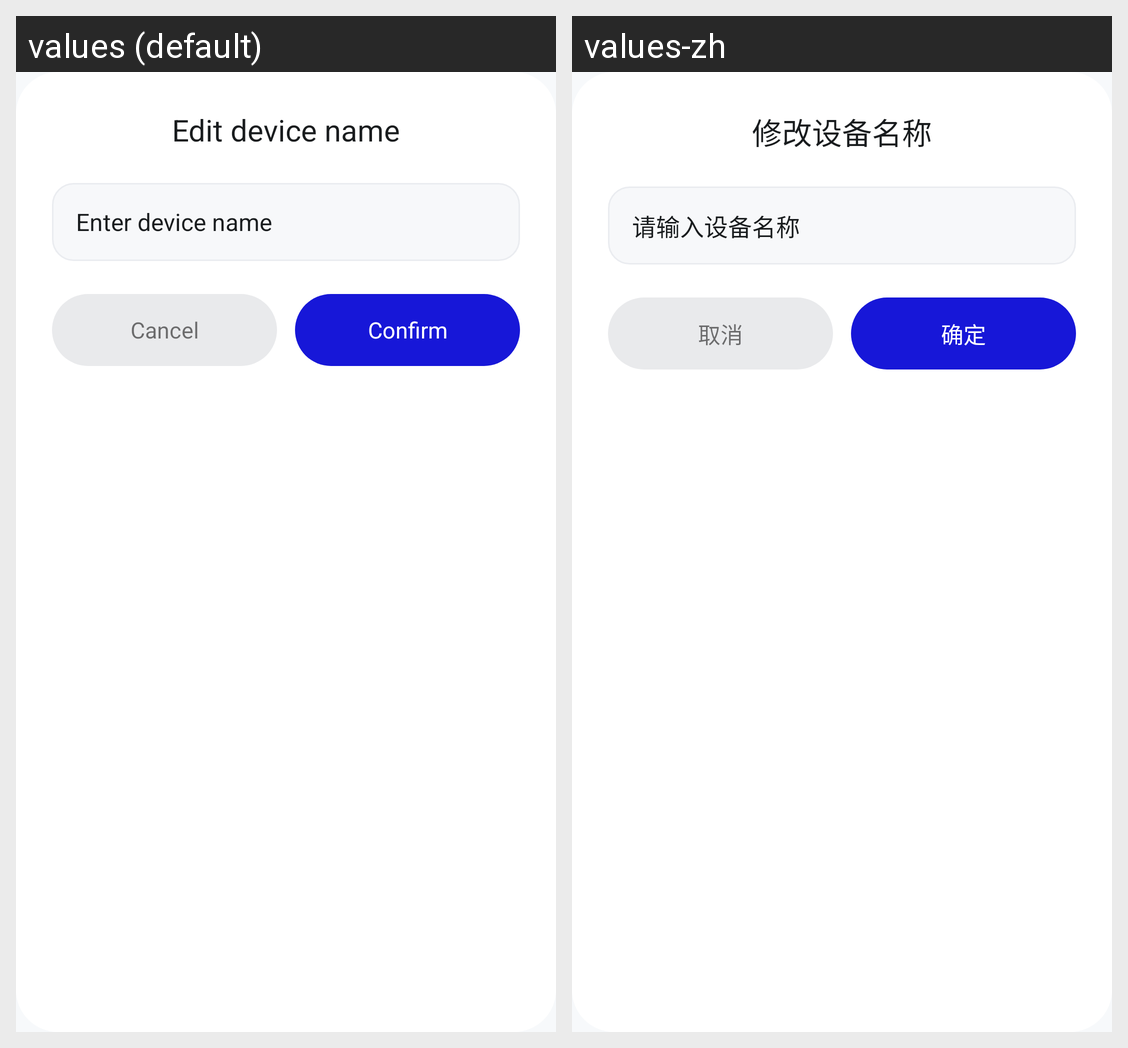

Here is an Android app screen in its default locale and in the app's own translations. Write out the translated-string differences for the strings that appear on this screen.
Android screen res/layout/popup_rename_device.xml rendered under 2 locales, left to right: values (default), values-zh. Device: Nexus 5 (rendered at 1080×1920; each locale shown at half size, 540×960, under a caption strip naming it); theme AppTheme.
Strings drawn on this screen, with the default value and each locale's value (text and hints the layout hard-codes, and strings that could not be matched under every locale, appear in the picture but are not listed):

device_setting_edit_name_title
  values: Edit device name
  values-zh: 修改设备名称

device_setting_name_hint
  values: Enter device name
  values-zh: 请输入设备名称

device_setting_cancel
  values: Cancel
  values-zh: 取消

device_setting_confirm
  values: Confirm
  values-zh: 确定
